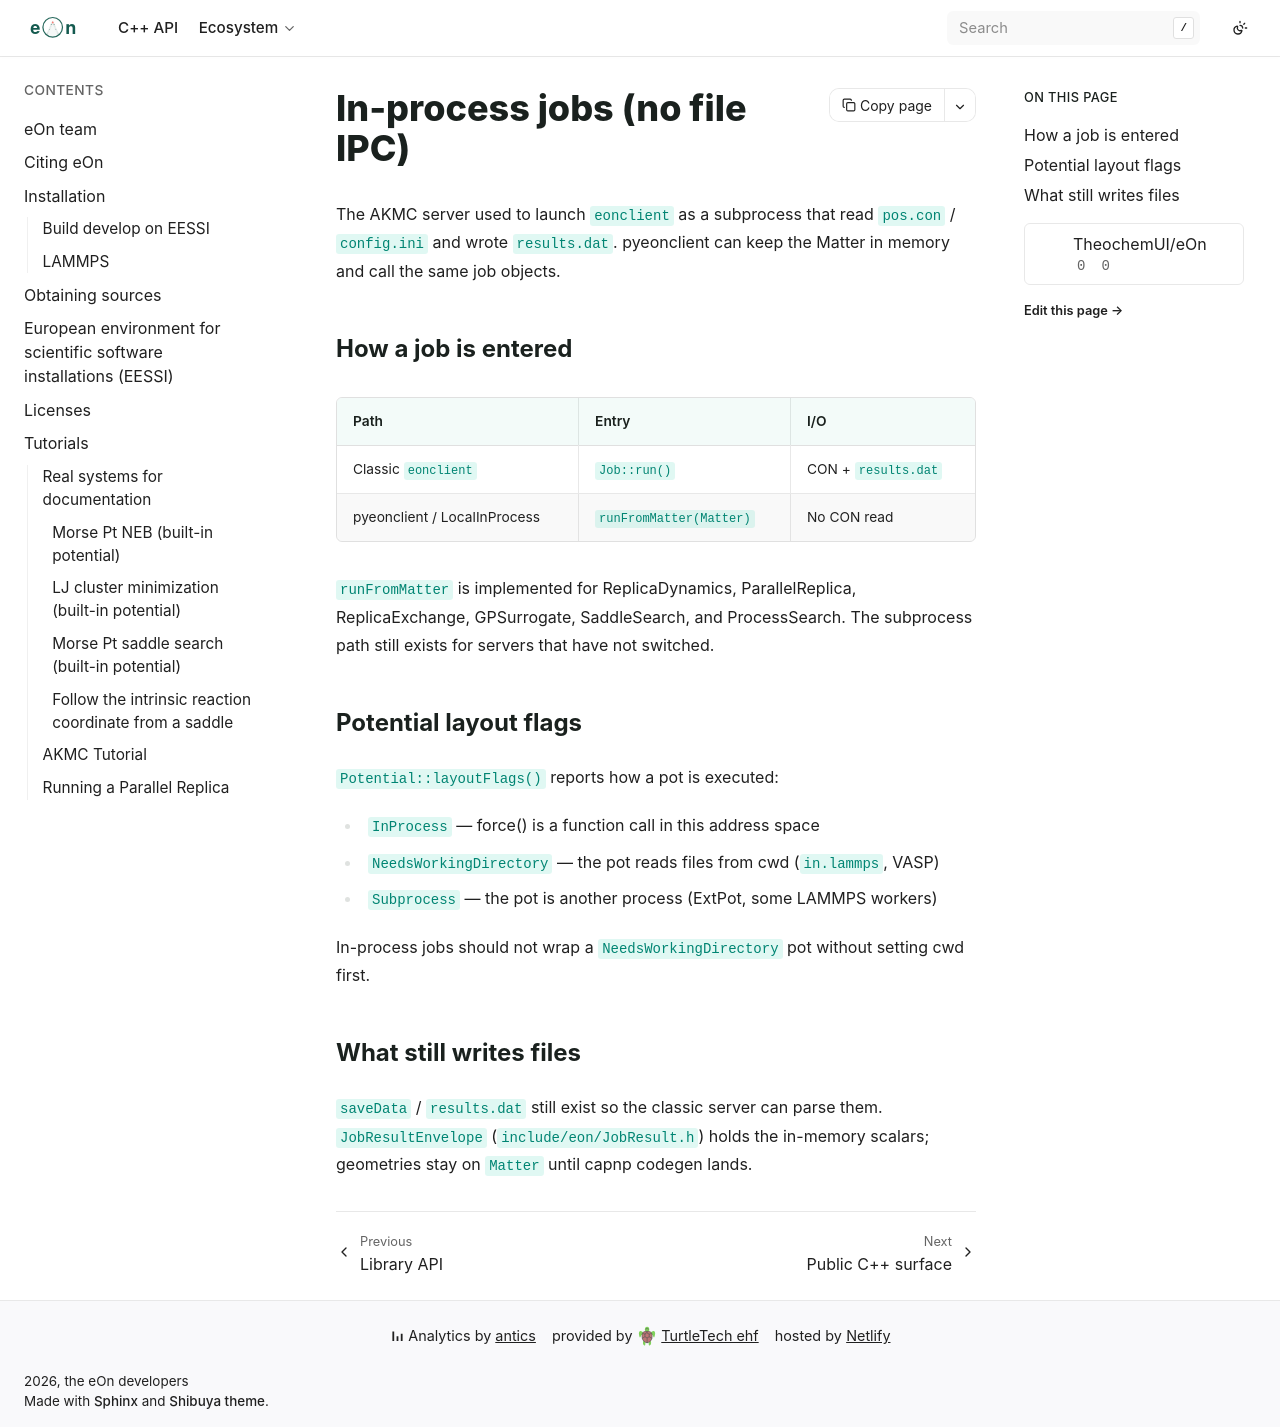

repository: TheochemUI/eOn · page: devdocs/in-process.html · generator: sphinx

# In-process jobs (no file IPC)

The AKMC server used to launch `eonclient` as a subprocess that read
`pos.con` / `config.ini` and wrote `results.dat`. pyeonclient can keep
the Matter in memory and call the same job objects.

## How a job is entered

| Path | Entry | I/O |
|---|---|---|
| Classic `eonclient` | `Job::run()` | CON + `results.dat` |
| pyeonclient / LocalInProcess | `runFromMatter(Matter)` | No CON read |

`runFromMatter` is implemented for ReplicaDynamics, ParallelReplica,
ReplicaExchange, GPSurrogate, SaddleSearch, and ProcessSearch. The
subprocess path still exists for servers that have not switched.

## Potential layout flags

`Potential::layoutFlags()` reports how a pot is executed:

- `InProcess` — force() is a function call in this address space
- `NeedsWorkingDirectory` — the pot reads files from cwd (`in.lammps`, VASP)
- `Subprocess` — the pot is another process (ExtPot, some LAMMPS workers)

In-process jobs should not wrap a `NeedsWorkingDirectory` pot without
setting cwd first.

## What still writes files

`saveData` / `results.dat` still exist so the classic server can parse
them. `JobResultEnvelope` (`include/eon/JobResult.h`) holds the in-memory
scalars; geometries stay on `Matter` until capnp codegen lands.
